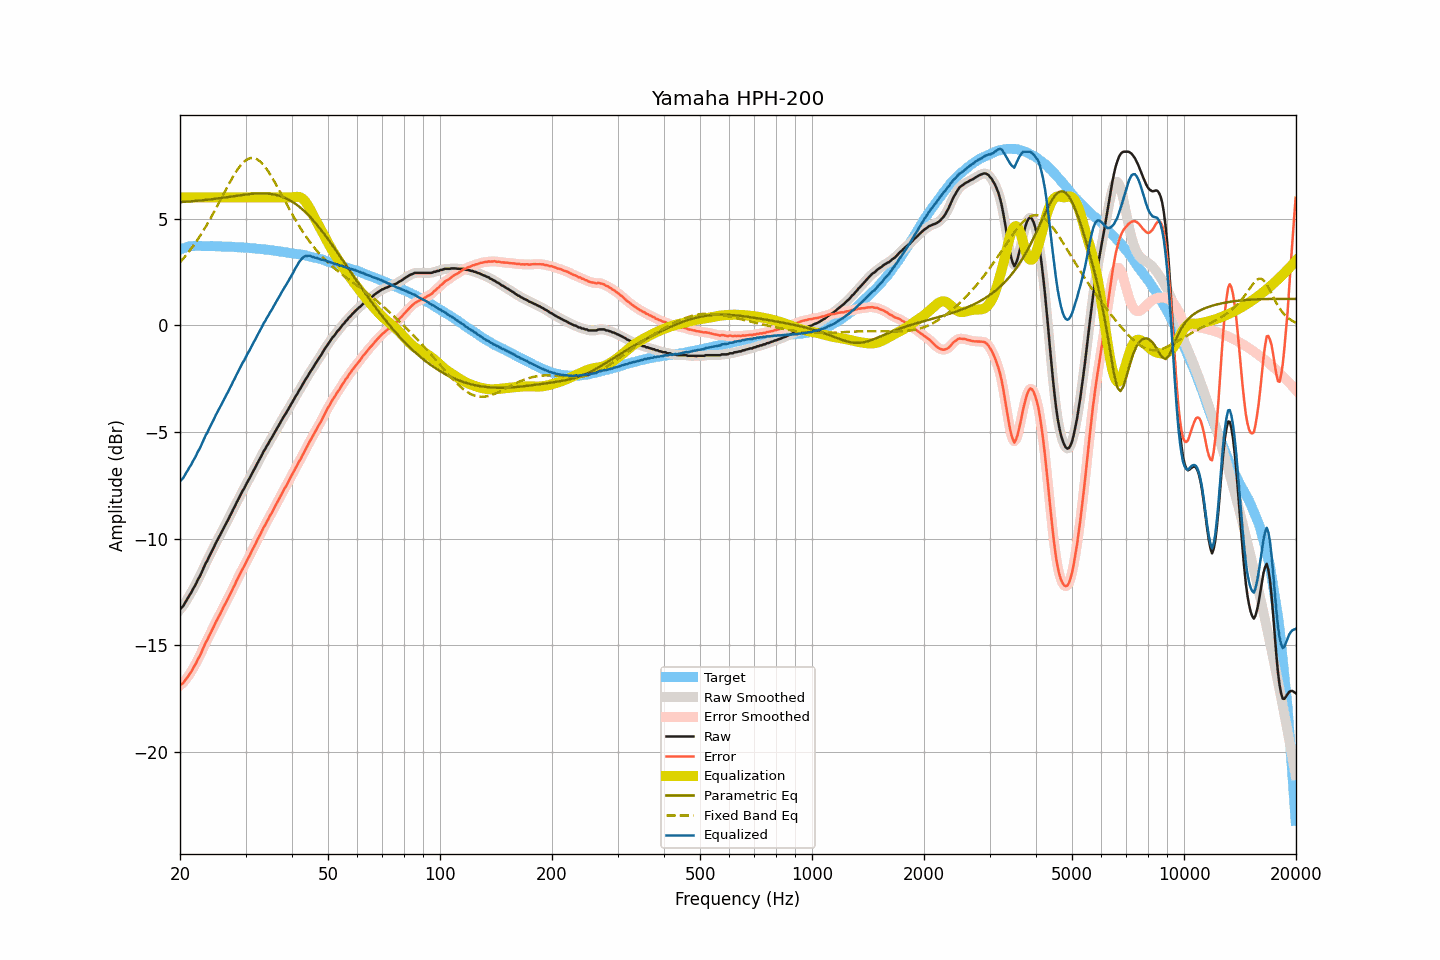

Values plotted in this chart, from the file beside it:
frequency, raw, smoothed, error, error_smoothed, equalization, parametric_eq, fixed_band_eq, equalized_raw, equalized_smoothed, target
20.00, -13.32, -13.32, -16.87, -16.87, 6.00, 5.78, 2.96, -7.32, -7.32, 3.55
20.20, -13.23, -13.23, -16.81, -16.82, 6.00, 5.78, 3.04, -7.23, -7.23, 3.58
20.40, -13.16, -13.14, -16.77, -16.75, 6.00, 5.79, 3.13, -7.16, -7.14, 3.61
20.61, -13.02, -13.03, -16.65, -16.66, 6.00, 5.79, 3.22, -7.02, -7.03, 3.63
20.81, -12.90, -12.90, -16.56, -16.56, 6.00, 5.80, 3.31, -6.90, -6.90, 3.66
21.02, -12.77, -12.77, -16.46, -16.46, 6.00, 5.80, 3.40, -6.77, -6.77, 3.69
21.23, -12.64, -12.64, -16.34, -16.35, 6.00, 5.81, 3.50, -6.64, -6.64, 3.70
21.44, -12.53, -12.51, -16.24, -16.22, 6.00, 5.82, 3.60, -6.53, -6.51, 3.71
21.66, -12.37, -12.38, -16.09, -16.10, 6.00, 5.82, 3.70, -6.37, -6.38, 3.72
21.87, -12.25, -12.24, -15.97, -15.96, 6.00, 5.83, 3.81, -6.25, -6.24, 3.72
22.09, -12.11, -12.10, -15.84, -15.82, 6.00, 5.83, 3.91, -6.11, -6.10, 3.73
22.31, -11.94, -11.95, -15.66, -15.68, 6.00, 5.84, 4.03, -5.94, -5.95, 3.73
22.54, -11.81, -11.80, -15.54, -15.53, 6.00, 5.85, 4.14, -5.81, -5.80, 3.73
22.76, -11.66, -11.65, -15.38, -15.37, 6.00, 5.86, 4.26, -5.66, -5.65, 3.73
22.99, -11.49, -11.49, -15.20, -15.21, 6.00, 5.86, 4.38, -5.49, -5.49, 3.72
23.22, -11.32, -11.32, -15.03, -15.04, 6.00, 5.87, 4.50, -5.32, -5.32, 3.72
23.45, -11.15, -11.16, -14.86, -14.88, 6.00, 5.88, 4.63, -5.15, -5.16, 3.72
23.69, -11.03, -11.01, -14.74, -14.73, 6.00, 5.89, 4.75, -5.03, -5.01, 3.71
23.92, -10.86, -10.86, -14.57, -14.58, 6.00, 5.90, 4.88, -4.86, -4.86, 3.71
24.16, -10.71, -10.71, -14.43, -14.43, 6.00, 5.91, 5.02, -4.71, -4.71, 3.72
24.40, -10.55, -10.55, -14.27, -14.27, 6.00, 5.92, 5.15, -4.55, -4.55, 3.72
24.65, -10.41, -10.40, -14.12, -14.11, 6.00, 5.93, 5.29, -4.41, -4.40, 3.71
24.89, -10.25, -10.25, -13.96, -13.96, 6.00, 5.94, 5.43, -4.25, -4.25, 3.71
25.14, -10.10, -10.10, -13.80, -13.81, 6.00, 5.95, 5.57, -4.10, -4.10, 3.71
25.39, -9.96, -9.96, -13.66, -13.66, 6.00, 5.96, 5.72, -3.96, -3.96, 3.71
25.65, -9.82, -9.81, -13.53, -13.52, 6.00, 5.97, 5.86, -3.82, -3.81, 3.71
25.91, -9.67, -9.67, -13.37, -13.37, 6.00, 5.98, 6.00, -3.67, -3.67, 3.70
26.16, -9.52, -9.52, -13.21, -13.22, 6.00, 5.99, 6.15, -3.52, -3.52, 3.69
26.43, -9.38, -9.38, -13.07, -13.07, 6.00, 6.00, 6.29, -3.38, -3.38, 3.69
26.69, -9.24, -9.24, -12.93, -12.93, 6.00, 6.01, 6.43, -3.24, -3.24, 3.69
26.96, -9.10, -9.09, -12.79, -12.79, 6.00, 6.02, 6.58, -3.10, -3.09, 3.69
27.23, -8.94, -8.94, -12.63, -12.63, 6.00, 6.03, 6.71, -2.94, -2.94, 3.69
27.50, -8.80, -8.79, -12.49, -12.48, 6.00, 6.04, 6.85, -2.80, -2.79, 3.69
27.77, -8.64, -8.64, -12.31, -12.32, 6.00, 6.05, 6.98, -2.64, -2.64, 3.68
28.05, -8.50, -8.49, -12.17, -12.16, 6.00, 6.07, 7.10, -2.50, -2.49, 3.68
28.33, -8.34, -8.34, -12.00, -12.01, 6.00, 6.08, 7.22, -2.34, -2.34, 3.66
28.62, -8.19, -8.19, -11.85, -11.85, 6.00, 6.09, 7.33, -2.19, -2.19, 3.66
28.90, -8.05, -8.04, -11.71, -11.70, 6.00, 6.10, 7.43, -2.05, -2.04, 3.66
29.19, -7.90, -7.90, -11.55, -11.55, 6.00, 6.11, 7.53, -1.90, -1.90, 3.65
29.48, -7.75, -7.76, -11.40, -11.41, 6.00, 6.12, 7.61, -1.75, -1.76, 3.66
29.78, -7.63, -7.62, -11.27, -11.26, 6.00, 6.13, 7.68, -1.63, -1.62, 3.65
30.08, -7.48, -7.48, -11.12, -11.12, 6.00, 6.14, 7.74, -1.48, -1.48, 3.64
30.38, -7.33, -7.34, -10.96, -10.98, 6.00, 6.15, 7.79, -1.33, -1.34, 3.63
30.68, -7.21, -7.20, -10.84, -10.83, 6.00, 6.15, 7.82, -1.21, -1.20, 3.63
30.99, -7.06, -7.06, -10.68, -10.68, 6.00, 6.16, 7.84, -1.06, -1.06, 3.62
31.30, -6.91, -6.92, -10.53, -10.53, 6.00, 6.17, 7.85, -0.91, -0.92, 3.62
31.61, -6.77, -6.77, -10.38, -10.38, 6.00, 6.18, 7.84, -0.77, -0.77, 3.61
31.93, -6.64, -6.63, -10.24, -10.23, 6.00, 6.18, 7.82, -0.64, -0.63, 3.60
32.24, -6.49, -6.49, -10.07, -10.08, 6.00, 6.18, 7.78, -0.49, -0.49, 3.59
32.57, -6.35, -6.35, -9.94, -9.94, 6.00, 6.19, 7.73, -0.35, -0.35, 3.59
32.89, -6.21, -6.20, -9.79, -9.78, 6.00, 6.19, 7.67, -0.21, -0.20, 3.58
33.22, -6.07, -6.06, -9.64, -9.64, 6.00, 6.19, 7.60, -0.07, -0.06, 3.57
33.55, -5.91, -5.92, -9.47, -9.49, 6.00, 6.19, 7.52, 0.09, 0.08, 3.57
33.89, -5.80, -5.79, -9.35, -9.35, 6.00, 6.18, 7.42, 0.20, 0.21, 3.56
34.23, -5.65, -5.65, -9.20, -9.20, 6.00, 6.18, 7.32, 0.35, 0.35, 3.55
34.57, -5.54, -5.53, -9.08, -9.07, 6.00, 6.17, 7.21, 0.46, 0.47, 3.54
34.92, -5.39, -5.40, -8.92, -8.93, 6.00, 6.17, 7.09, 0.61, 0.60, 3.53
35.27, -5.28, -5.27, -8.80, -8.79, 6.00, 6.16, 6.96, 0.72, 0.73, 3.52
35.62, -5.14, -5.14, -8.65, -8.65, 6.00, 6.14, 6.84, 0.86, 0.86, 3.51
35.97, -5.01, -5.01, -8.50, -8.51, 6.00, 6.13, 6.70, 0.99, 0.99, 3.50
... 635 more rows
